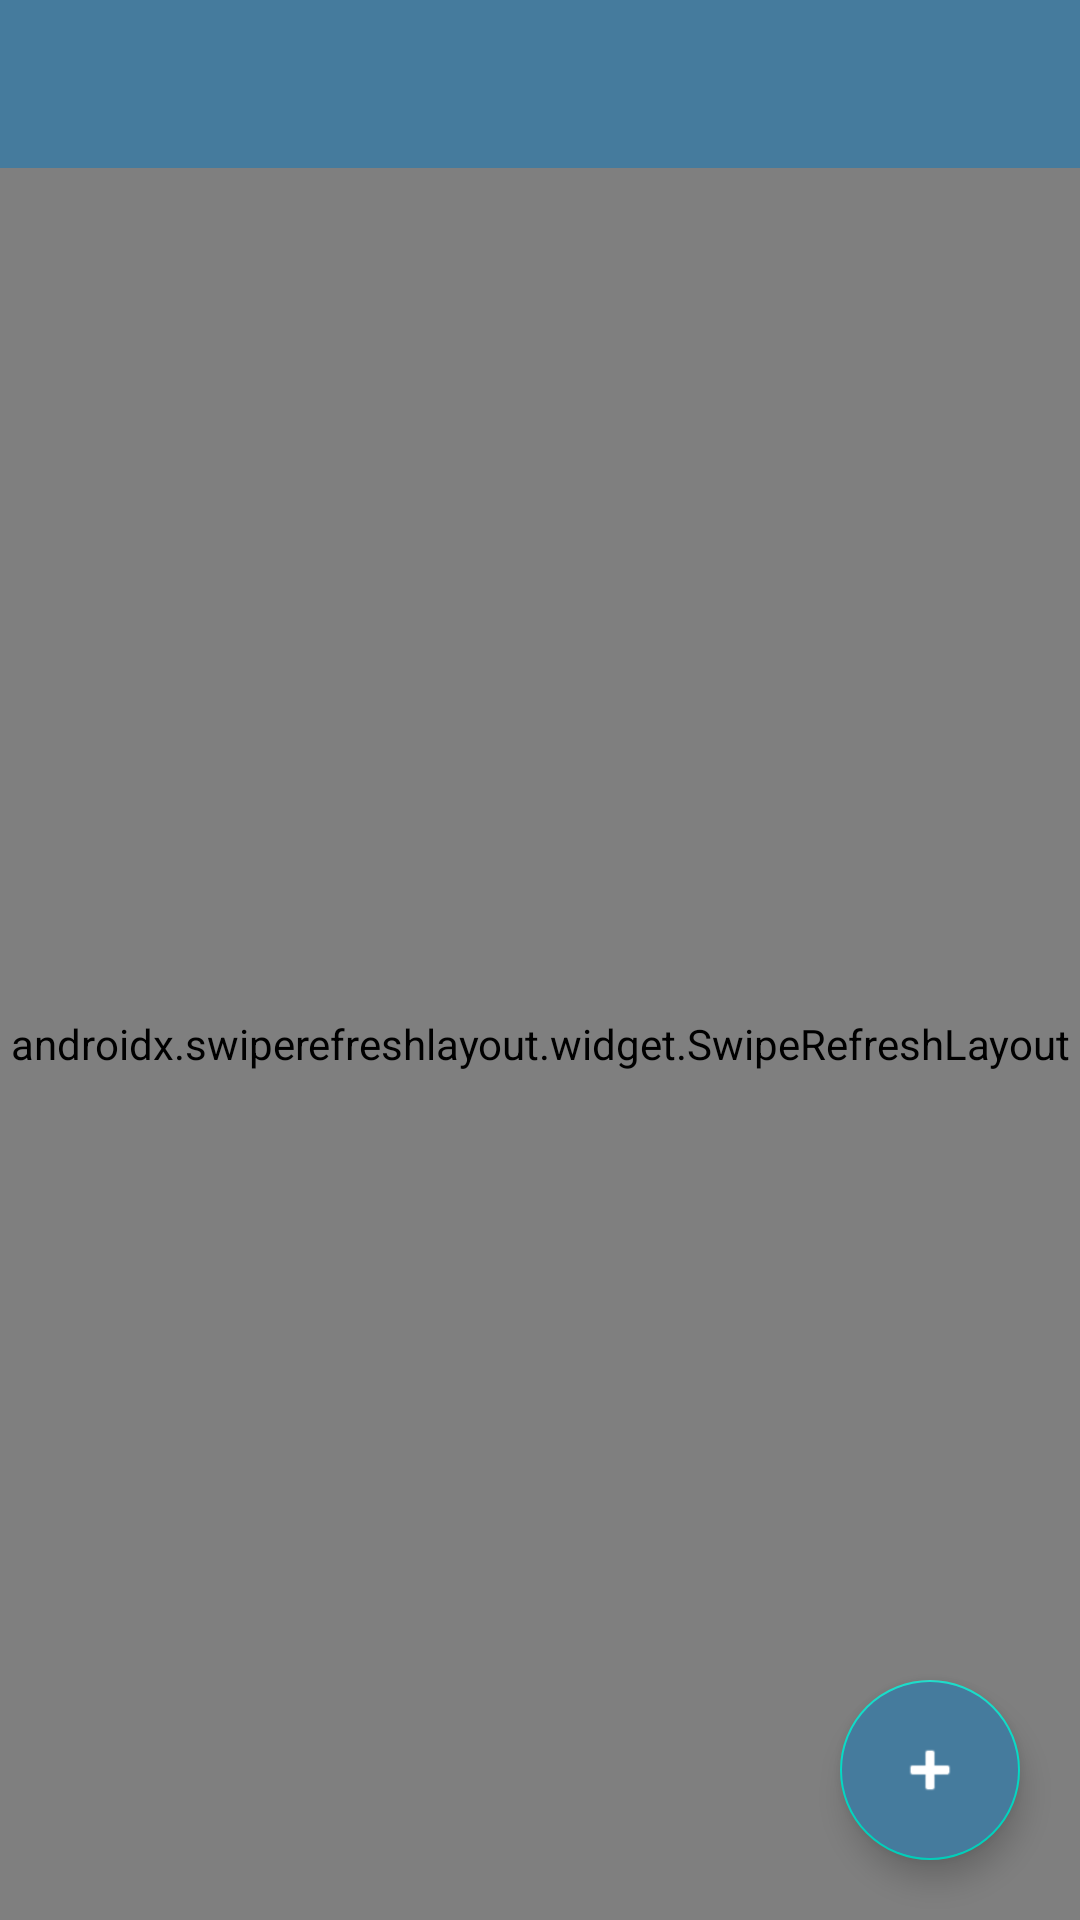

Here is an Android app screen rendered from its layout file. Give the layout XML and the strings, colors and styles it references.
<!-- AndroidManifest.xml: application theme AppTheme -->
<!-- res/layout/activity_daftarkata.xml -->
<?xml version="1.0" encoding="utf-8"?>
<androidx.coordinatorlayout.widget.CoordinatorLayout
    xmlns:android="http://schemas.android.com/apk/res/android"
    xmlns:app="http://schemas.android.com/apk/res-auto"
    xmlns:tools="http://schemas.android.com/tools"
    android:layout_width="match_parent"
    android:layout_height="match_parent">

    <androidx.constraintlayout.widget.ConstraintLayout
        android:layout_width="match_parent"
        android:layout_height="match_parent"
        android:orientation="vertical">

        <com.google.android.material.appbar.AppBarLayout
            android:id="@+id/appBar"
            android:layout_width="fill_parent"
            android:layout_height="wrap_content"
            tools:ignore="MissingConstraints"
            android:background="@color/colorPrimaryDark">
            <androidx.appcompat.widget.Toolbar
                android:id="@+id/toolbar"
                android:background="@color/colorPrimaryDark"
                android:layout_width="match_parent"
                android:layout_height="?attr/actionBarSize"
                app:theme="@style/ThemeOverlay.AppCompat.Dark.ActionBar"
                tools:ignore="MissingConstraints" />






















        </com.google.android.material.appbar.AppBarLayout>

        <androidx.swiperefreshlayout.widget.SwipeRefreshLayout
            android:id="@+id/swiperfrsh"
            android:layout_width="0dp"
            android:layout_height="0dp"
            android:background="@android:color/white"
            app:layout_constraintBottom_toBottomOf="parent"
            app:layout_constraintHorizontal_bias="0.0"
            app:layout_constraintLeft_toLeftOf="parent"
            app:layout_constraintRight_toRightOf="parent"
            app:layout_constraintTop_toBottomOf="@id/appBar"
            app:layout_constraintVertical_bias="1.0">

            <LinearLayout
                android:layout_width="match_parent"
                android:layout_height="match_parent"
                android:orientation="vertical">

                <include
                    layout="@layout/item_info"/>

                <androidx.recyclerview.widget.RecyclerView
                    android:id="@+id/list_daftarkata"
                    android:layout_width="match_parent"
                    android:layout_height="match_parent"/>

            </LinearLayout>

        </androidx.swiperefreshlayout.widget.SwipeRefreshLayout>
    </androidx.constraintlayout.widget.ConstraintLayout>
    <com.google.android.material.floatingactionbutton.FloatingActionButton
        android:id="@+id/float_tambah"
        android:layout_width="60dp"
        android:layout_height="60dp"
        app:fabCustomSize="60dp"
        android:layout_gravity="bottom|end"
        android:layout_margin="20dp"
        android:scaleType="center"
        app:srcCompat="@android:drawable/ic_input_add"
        app:tint="@android:color/white"
        android:backgroundTint="@color/colorPrimaryDark"
        android:clickable="true" />

</androidx.coordinatorlayout.widget.CoordinatorLayout>
<!-- res/layout/item_info.xml (included above) -->
<?xml version="1.0" encoding="utf-8"?>
<androidx.constraintlayout.widget.ConstraintLayout
    android:id="@+id/constraint_info"
    xmlns:android="http://schemas.android.com/apk/res/android"
    xmlns:tools="http://schemas.android.com/tools"
    android:layout_width="match_parent"
    android:layout_height="match_parent"
    android:background="@android:color/white"
    android:visibility="gone"
    xmlns:app="http://schemas.android.com/apk/res-auto">

    <LinearLayout
        android:layout_width="0dp"
        android:layout_height="0dp"
        app:layout_constraintTop_toTopOf="parent"
        app:layout_constraintBottom_toBottomOf="parent"
        app:layout_constraintStart_toStartOf="parent"
        app:layout_constraintEnd_toEndOf="parent"
        android:gravity="center"
        android:orientation="vertical"
        android:padding="16dp"
        tools:ignore="MissingConstraints">
        <ImageView
            android:id="@+id/iv_info"
            android:layout_width="150dp"
            android:layout_height="150dp"
            android:src="@drawable/ic_exclamationpoint_hijau"
            tools:ignore="MissingConstraints" />
        <TextView
            android:id="@+id/tv_title"
            android:layout_marginTop="16dp"
            android:textSize="16sp"
            android:gravity="center"
            android:layout_width="match_parent"
            android:layout_height="wrap_content"
            android:fontFamily="sans-serif-light"
            android:textStyle="bold"
            android:text="Gagal terhubung keserver"/>
        <TextView
            android:id="@+id/tv_subtitle"
            android:textSize="15sp"
            android:layout_marginTop="8dp"
            android:gravity="center"
            android:layout_width="match_parent"
            android:layout_height="wrap_content"
            android:fontFamily="sans-serif-light"
            android:text="Daftar kata tidak dapat ditampilkan" />
        <Button
            android:id="@+id/btn_submit"
            android:textSize="14sp"
            android:text="Refresh"
            android:textColor="@android:color/white"
            android:background="@color/colorPrimaryDark"
            android:layout_width="140dp"
            android:layout_height="wrap_content"
            android:layout_marginTop="16dp"
            android:clickable="true"
            android:textAllCaps="false"
            android:foreground="?android:attr/selectableItemBackground"/>
    </LinearLayout>

</androidx.constraintlayout.widget.ConstraintLayout>
<!-- resources referenced by this layout -->
<resources>
  <color name="blackThema">#262626</color>
  <color name="colorPrimaryDark">#457B9D</color>
  <!-- drawable ic_search (drawable) -->
  <vector android:height="24dp" android:tint="#138FBF"
      android:viewportHeight="24.0" android:viewportWidth="24.0"
      android:width="24dp" xmlns:android="http://schemas.android.com/apk/res/android">
      <path android:fillColor="#138FBF" android:pathData="M15.5,14h-0.79l-0.28,-0.27C15.41,12.59 16,11.11 16,9.5 16,5.91 13.09,3 9.5,3S3,5.91 3,9.5 5.91,16 9.5,16c1.61,0 3.09,-0.59 4.23,-1.57l0.27,0.28v0.79l5,4.99L20.49,19l-4.99,-5zM9.5,14C7.01,14 5,11.99 5,9.5S7.01,5 9.5,5 14,7.01 14,9.5 11.99,14 9.5,14z"/>
  </vector>
  <!-- drawable search_input_style (drawable) -->
  <?xml version="1.0" encoding="utf-8"?>
  <shape xmlns:android="http://schemas.android.com/apk/res/android">
  
      <solid android:color="#f6f6f6" />
      <corners android:radius="32dp" />
      <padding android:top="12dp" android:left="12dp"
          android:bottom="12dp" android:right="12dp" />
  
  </shape>
  <style name="AppTheme" parent="Theme.AppCompat.Light.NoActionBar">
          
          <item name="colorPrimary">@color/colorPrimary</item>
          <item name="colorPrimaryDark">@color/colorPrimaryDark</item>
          <item name="colorAccent">@color/colorAccent</item>
      </style>
  <color name="colorPrimary">#457B9D</color>
  <color name="colorAccent">#03DAC5</color>
</resources>
